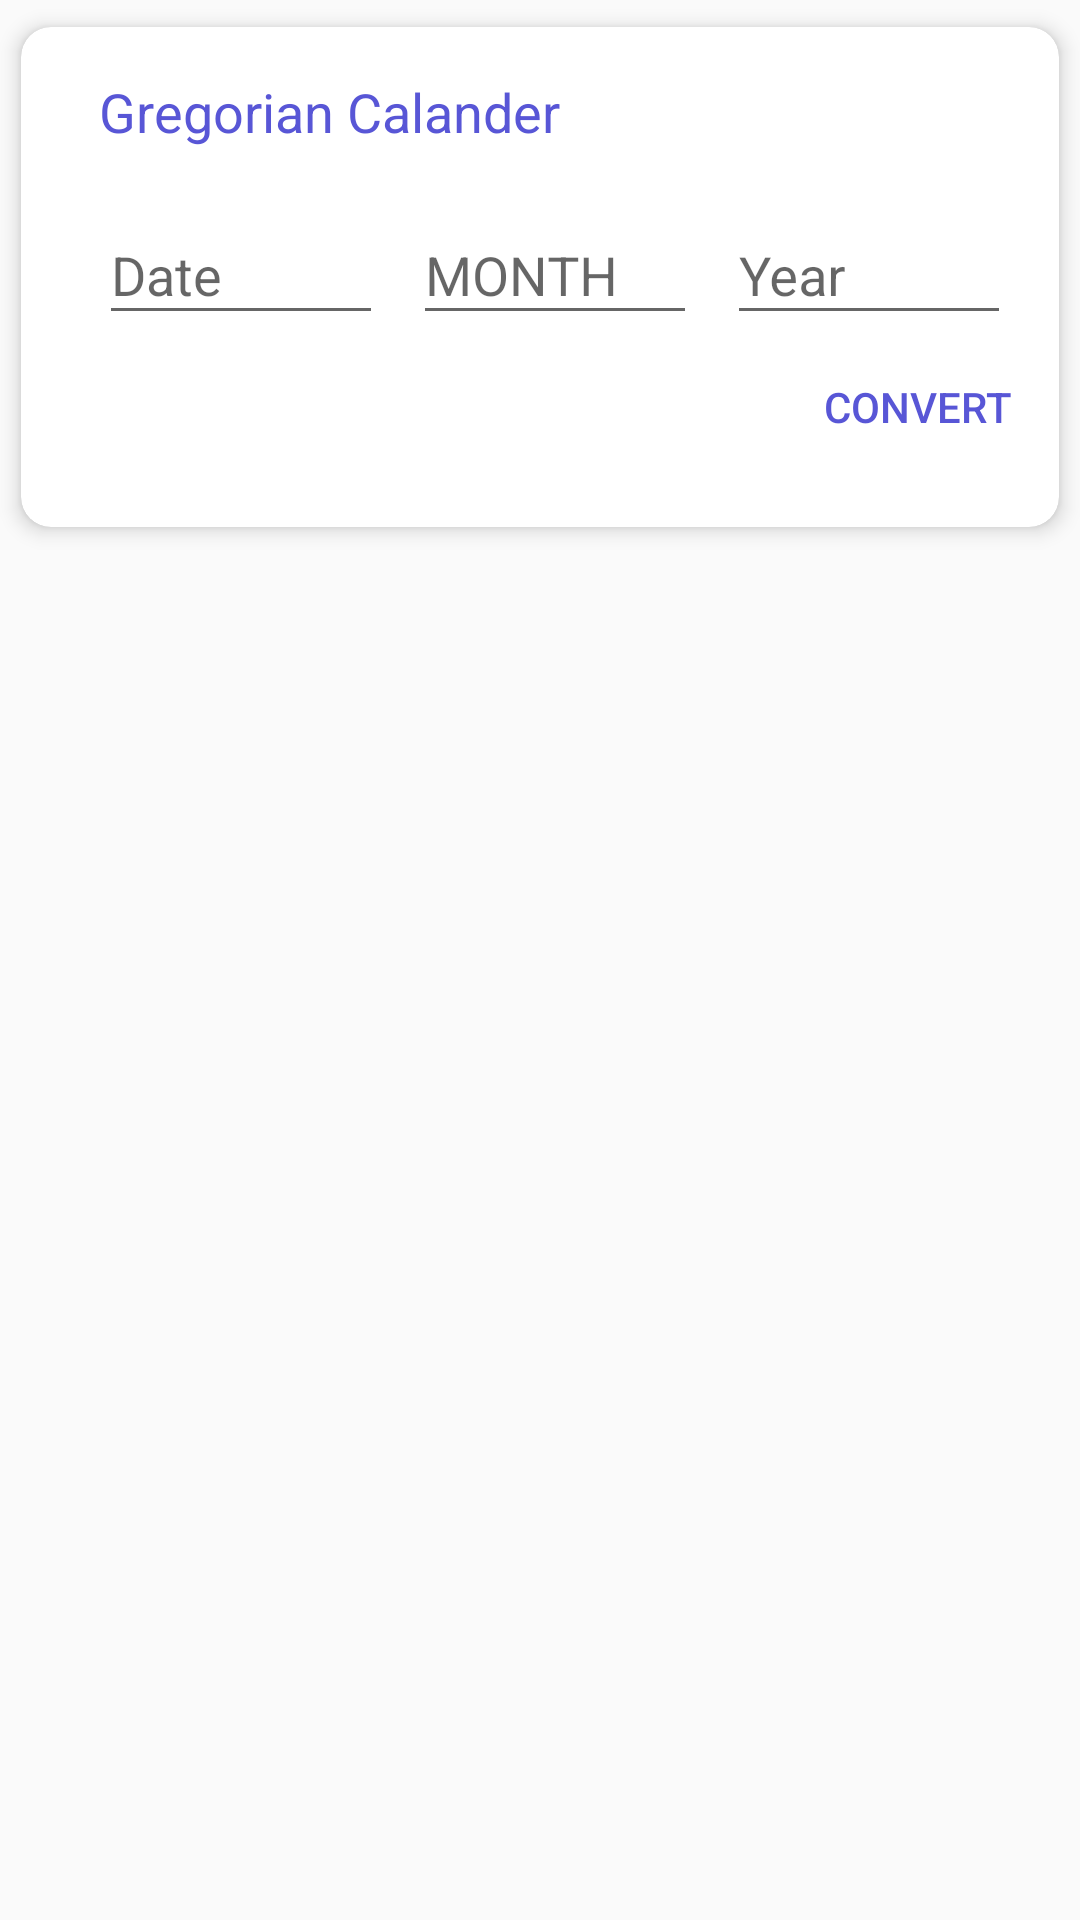

Layout XML and referenced resources for this Android screen:
<!-- AndroidManifest.xml: application theme AppTheme -->
<!-- res/layout/dialog_date2.xml -->
<?xml version="1.0" encoding="utf-8"?>
<FrameLayout xmlns:android="http://schemas.android.com/apk/res/android"
    xmlns:app="http://schemas.android.com/apk/res-auto"
    xmlns:tools="http://schemas.android.com/tools"
    android:layout_width="match_parent"
    android:layout_height="wrap_content">

    <LinearLayout
        android:layout_width="match_parent"
        android:layout_height="match_parent"
        android:orientation="vertical">

        <android.support.v7.widget.CardView
            android:layout_width="match_parent"
            android:layout_height="wrap_content"
            app:cardCornerRadius="10dp"
            app:cardElevation="4dp"
            app:cardUseCompatPadding="true"
            app:contentPadding="16dp">

            <LinearLayout
                android:layout_width="match_parent"
                android:layout_height="wrap_content"
                android:orientation="vertical">

                <TextView
                    android:id="@+id/title_calendar_user"
                    android:layout_width="match_parent"
                    android:layout_height="wrap_content"
                    android:layout_marginLeft="10dp"
                    android:text="Gregorian Calander"
                    android:textColor="?attr/backgroundColor"
                    android:textSize="18sp" />

                <LinearLayout
                    android:layout_width="match_parent"
                    android:layout_height="wrap_content"
                    android:orientation="horizontal">

                    <android.support.design.widget.TextInputLayout
                        android:id="@+id/input_layout_day"
                        android:layout_width="match_parent"
                        android:layout_height="wrap_content"
                        android:layout_marginLeft="10dp"
                        android:layout_marginTop="10dp"
                        android:layout_weight="0.5">

                        <EditText
                            android:id="@+id/edit_day"
                            android:layout_width="match_parent"
                            android:layout_height="wrap_content"
                            android:cursorVisible="true"
                            android:hint="Date"
                            android:inputType="date"
                            android:maxLength="2"
                            android:singleLine="true" />
                    </android.support.design.widget.TextInputLayout>

                    <android.support.design.widget.TextInputLayout
                        android:id="@+id/input_layout_month"
                        android:layout_width="match_parent"
                        android:layout_height="wrap_content"
                        android:layout_marginLeft="10dp"
                        android:layout_marginTop="10dp"
                        android:layout_weight="0.5">

                        <EditText
                            android:id="@+id/edit_month"
                            android:layout_width="match_parent"
                            android:layout_height="wrap_content"
                            android:hint="MONTH"
                            android:inputType="date"
                            android:maxLength="2" />
                    </android.support.design.widget.TextInputLayout>

                    <android.support.design.widget.TextInputLayout
                        android:id="@+id/input_layout_year"
                        android:layout_width="match_parent"
                        android:layout_height="wrap_content"
                        android:layout_marginLeft="10dp"
                        android:layout_marginTop="10dp"
                        android:layout_weight="0.5">

                        <EditText
                            android:id="@+id/edit_year"
                            android:layout_width="match_parent"
                            android:layout_height="wrap_content"
                            android:hint="Year"
                            android:inputType="date"
                            android:maxLength="4" />
                    </android.support.design.widget.TextInputLayout>


                </LinearLayout>

                <Button
                    android:id="@+id/btn_convert"
                    android:layout_width="wrap_content"
                    android:layout_height="wrap_content"
                    android:layout_gravity="right"
                    android:background="@null"
                    android:hapticFeedbackEnabled="true"
                    android:text="Convert"
                    android:textAlignment="textEnd"
                    android:textColor="?attr/colorAccent" />

                <TextView
                    android:id="@+id/title_calendar_user2"
                    android:layout_width="match_parent"
                    android:layout_height="wrap_content"
                    android:layout_marginLeft="10dp"
                    android:layout_marginTop="0dp"
                    android:text="Ethiopian Calander"
                    android:textColor="?attr/backgroundColor"
                    android:textSize="18sp"
                    android:visibility="gone" />

                <TextView
                    android:id="@+id/result_date"
                    android:layout_width="match_parent"
                    android:layout_height="wrap_content"
                    android:layout_margin="16dp"
                    android:layout_marginTop="0dp"
                    android:textSize="24sp"
                    android:visibility="gone"
                    tools:text="ሰኞ መስከረም 23 2018 " />
            </LinearLayout>


        </android.support.v7.widget.CardView>


    </LinearLayout>

</FrameLayout>
<!-- resources referenced by this layout -->
<resources>
  <style name="AppTheme" parent="Theme.AppCompat.Light.DarkActionBar">
          
          <item name="colorPrimary">@color/colorPrimary</item>
          <item name="colorPrimaryDark">@color/colorPrimaryDark</item>
          <item name="colorAccent">@color/colorAccent</item>
          <item name="android:navigationBarColor">@color/colorPrimary</item>
          <item name="backgroundColor">@color/colorPrimary</item>
          <item name="white">@color/colorWhite</item>
          <item name="textColor">@color/colorWhite</item>
  
          <item name="cellTextColor">@color/GreyBlue</item>
          <item name="cellTextColorOff">@color/LightGrey</item>
          <item name="cellTextColorToday">@color/colorPrimary</item>
  
  
  
      </style>
  <color name="colorPrimary">#5856D6</color>
  <color name="colorPrimaryDark">#5856D6</color>
  <color name="colorAccent">#5856D6</color>
  <color name="colorWhite">#ffffff</color>
  <color name="GreyBlue">#677a8f</color>
  <color name="LightGrey">#d1d1d6</color>
</resources>
